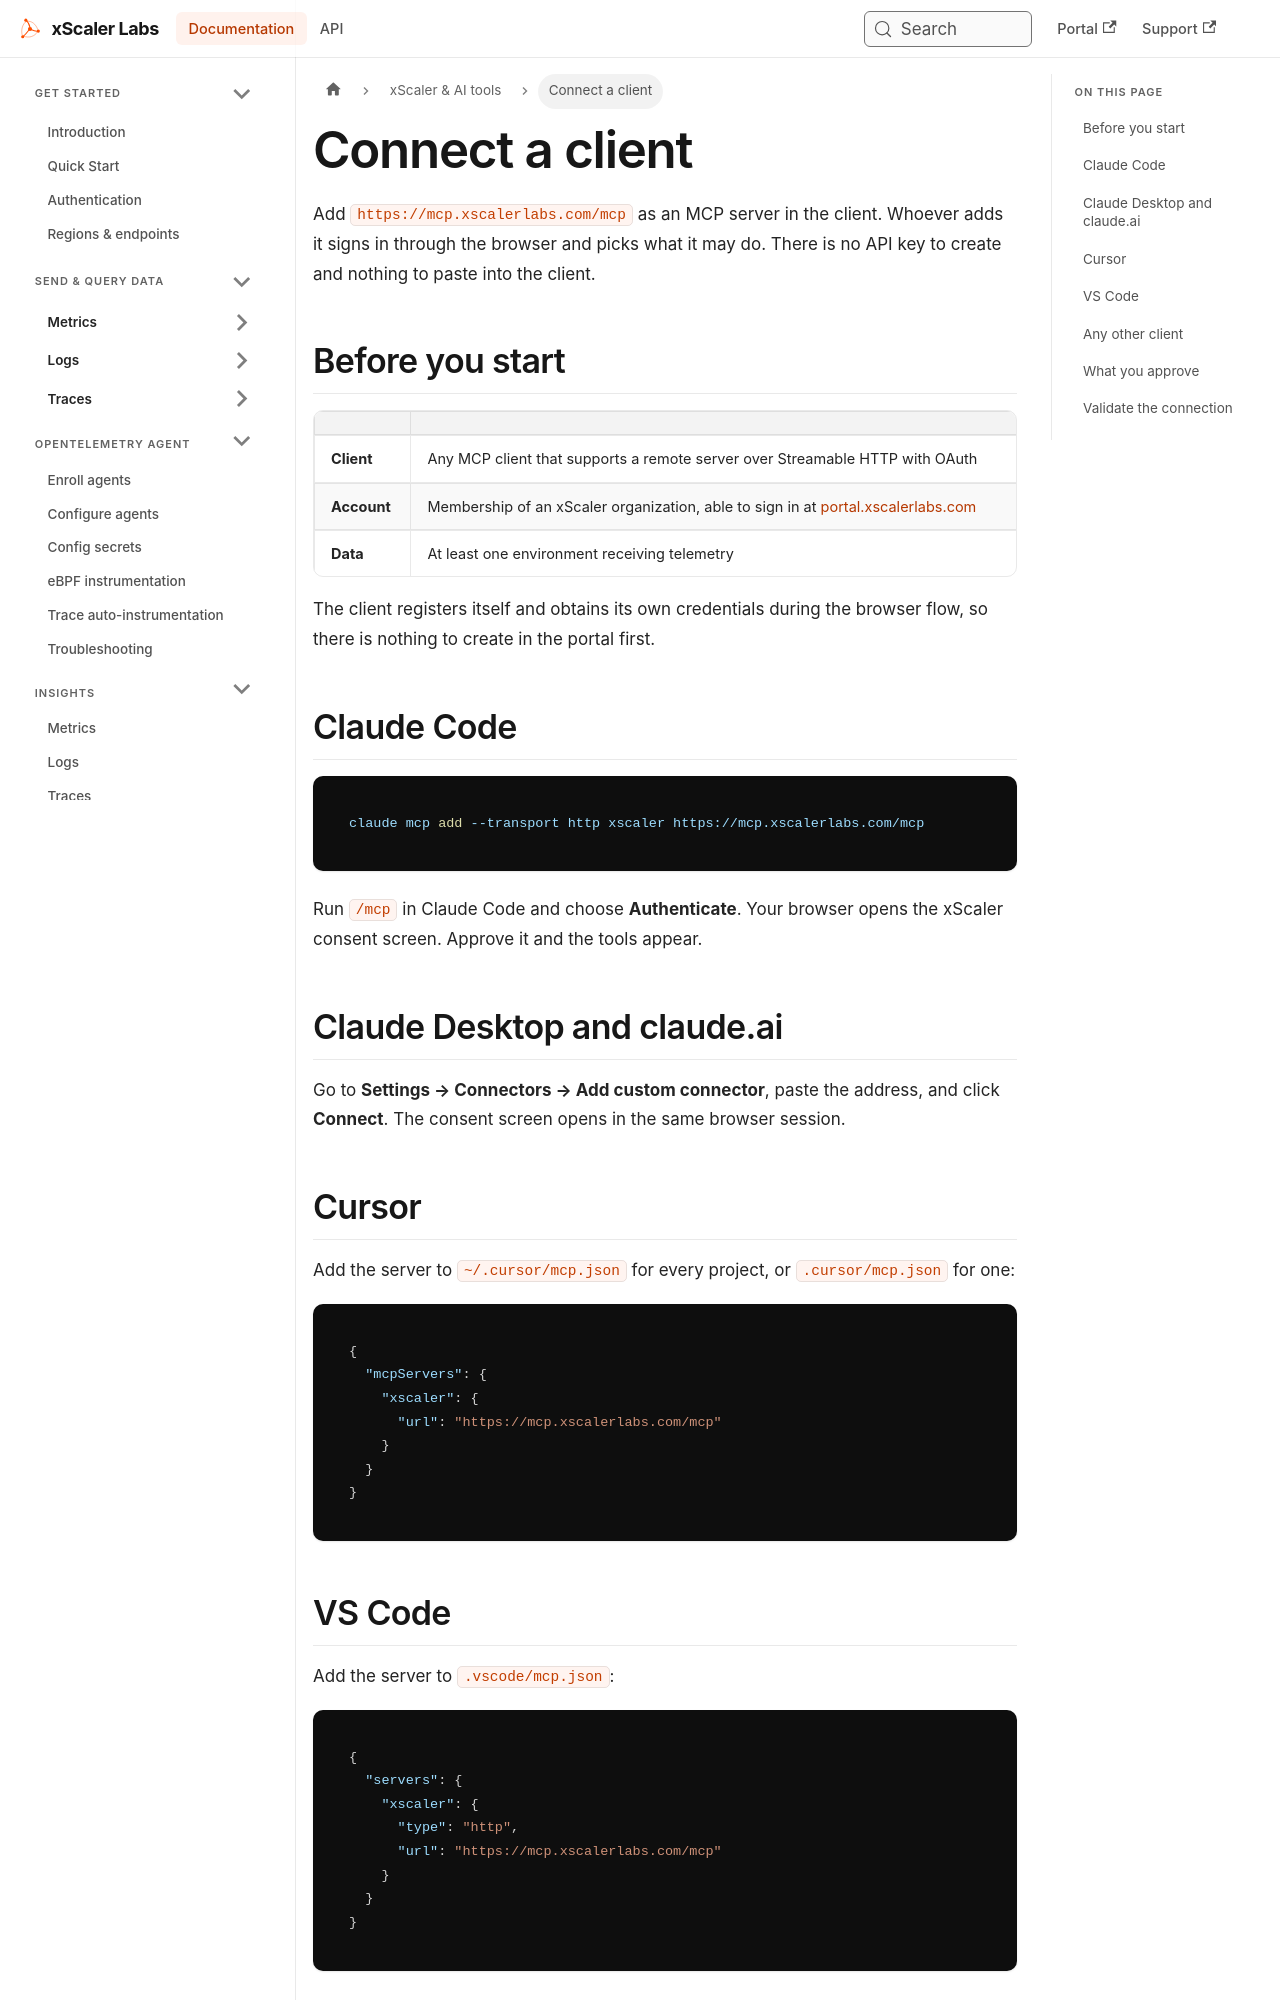

repository: xscaler/docs · page: ai/connect.html · generator: docusaurus

---
id: ai-connect
title: Connect a client
sidebar_label: Connect a client
slug: /ai/connect
---

# Connect a client

Add `https://mcp.xscalerlabs.com/mcp` as an MCP server in the client. Whoever adds it signs in through the browser and picks what it may do. There is no API key to create and nothing to paste into the client.

## Before you start

| | |
|---|---|
| **Client** | Any MCP client that supports a remote server over Streamable HTTP with OAuth |
| **Account** | Membership of an xScaler organization, able to sign in at [portal.xscalerlabs.com](https://portal.xscalerlabs.com) |
| **Data** | At least one environment receiving telemetry |

The client registers itself and obtains its own credentials during the browser flow, so there is nothing to create in the portal first.

## Claude Code

```bash
claude mcp add --transport http xscaler https://mcp.xscalerlabs.com/mcp
```

Run `/mcp` in Claude Code and choose **Authenticate**. Your browser opens the xScaler consent screen. Approve it and the tools appear.

## Claude Desktop and claude.ai

Go to **Settings → Connectors → Add custom connector**, paste the address, and click **Connect**. The consent screen opens in the same browser session.

## Cursor

Add the server to `~/.cursor/mcp.json` for every project, or `.cursor/mcp.json` for one:

```json
{
  "mcpServers": {
    "xscaler": {
      "url": "https://mcp.xscalerlabs.com/mcp"
    }
  }
}
```

## VS Code

Add the server to `.vscode/mcp.json`:

```json
{
  "servers": {
    "xscaler": {
      "type": "http",
      "url": "https://mcp.xscalerlabs.com/mcp"
    }
  }
}
```
